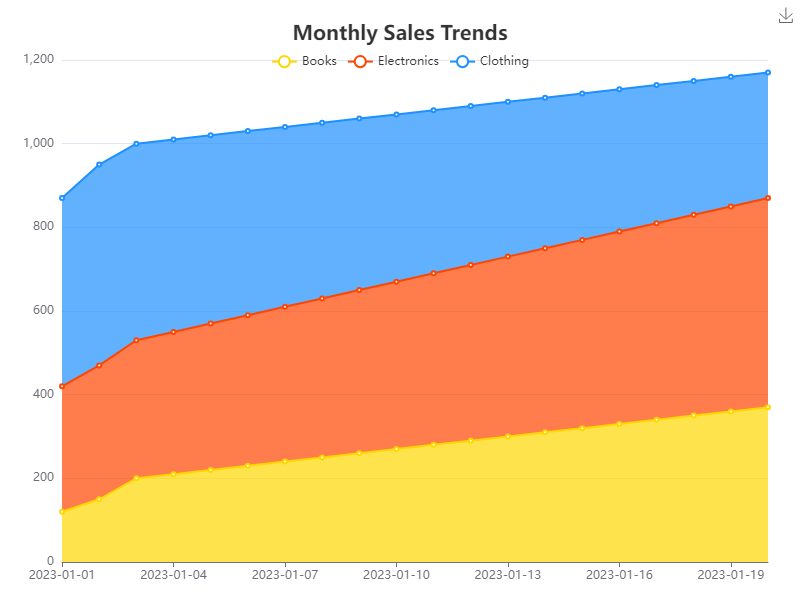

Source data for this figure (header and first rows):
Date, Books, Electronics, Clothing
2023-01-01, 120, 300, 450
2023-01-02, 150, 320, 480
2023-01-03, 200, 330, 470
2023-01-04, 210, 340, 460
2023-01-05, 220, 350, 450
2023-01-06, 230, 360, 440
2023-01-07, 240, 370, 430
2023-01-08, 250, 380, 420
2023-01-09, 260, 390, 410
2023-01-10, 270, 400, 400
2023-01-11, 280, 410, 390
2023-01-12, 290, 420, 380
2023-01-13, 300, 430, 370
2023-01-14, 310, 440, 360
2023-01-15, 320, 450, 350
2023-01-16, 330, 460, 340
2023-01-17, 340, 470, 330
2023-01-18, 350, 480, 320
2023-01-19, 360, 490, 310
2023-01-20, 370, 500, 300
